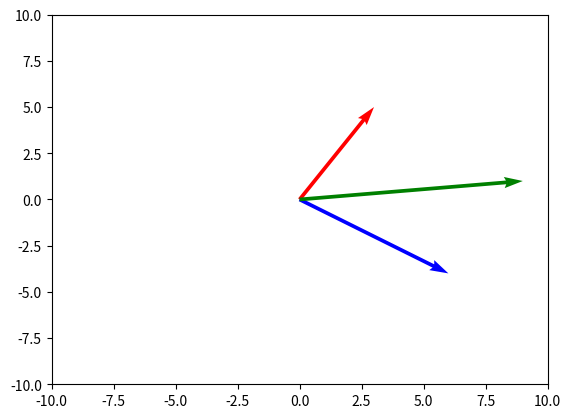

Source code (Python): (Note: this script raises an exception after producing the figure.)
# -*- coding: utf-8 -*-
"""
Created on Fri Dec 17 16:31:10 2021

[redacted]
"""

import numpy as np
import matplotlib.pyplot as plt

#origin = np.array([[0, 0, 0],[0, 0, 0]]) # origin point
v1 = np.array([3,5])
v2 = np.array([6,-4])
r = v1 + v2
fig, ax = plt.subplots()
plt.quiver(0,0, v1[0],v1[1], color='r',angles='xy', scale_units='xy', scale=1, label="Vector 1")
plt.quiver(0,0, v2[0],v2[1], color='b',angles='xy', scale_units='xy', scale=1, label="Vector 2")
plt.quiver(0,0, r[0],r[1], color='g',angles='xy', scale_units='xy', scale=1, label="Resultant")
ax.axis([-10, 10, -10, 10])
ax.grid(b=True, which='major')
ax.set_title('Resolution of two vectors')
plt.xlabel("X axis")
plt.ylabel("Y axis")
ax.legend()
plt.show()